Photos from the image-classification dataset "final" in the GitHub repository sam-atil/Pokemon_ShinyHunter. Its 60 classes are: Abra, Abra shiny, Bellsprout, Bellsprout shiny, Caterpie, Caterpie shiny, Clefairy, Clefairy shiny, Ditto, Ditto shiny, Drowzee, Drowzee shiny, Ekans, Ekans shiny, Geodude, Geodude shiny, Growlithe, Growlithe shiny, Hoothoot, Hoothoot shiny, Hoppip, Hoppip shiny, Kakuna, Kakuna shiny, Ledyba, Ledyba shiny, Mareep, Mareep shiny, Meowth, Meowth shiny, Metapod, Metapod shiny, Nidoran female, Nidoran female shiny, Nidoran male, Nidoran male shiny, Pidgey, Pidgey shiny, Pikachu, Pikachu shiny, Rattata, Rattata shiny, Sentret, Sentret shiny, Spearow, Spearow shiny, Spinarak, Spinarak shiny, Stantler, Stantler shiny, Vulpix, Vulpix shiny, Weedle, Weedle shiny, Wooper, Wooper shiny, Yanma, Yanma shiny, Zubat, Zubat shiny.

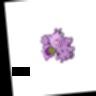
Label: Nidoran female shiny

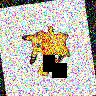
Label: Pikachu shiny

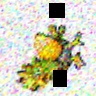
Label: Spearow shiny

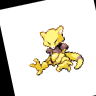
Label: Abra shiny

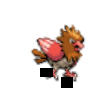
Label: Spearow

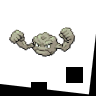
Label: Geodude
